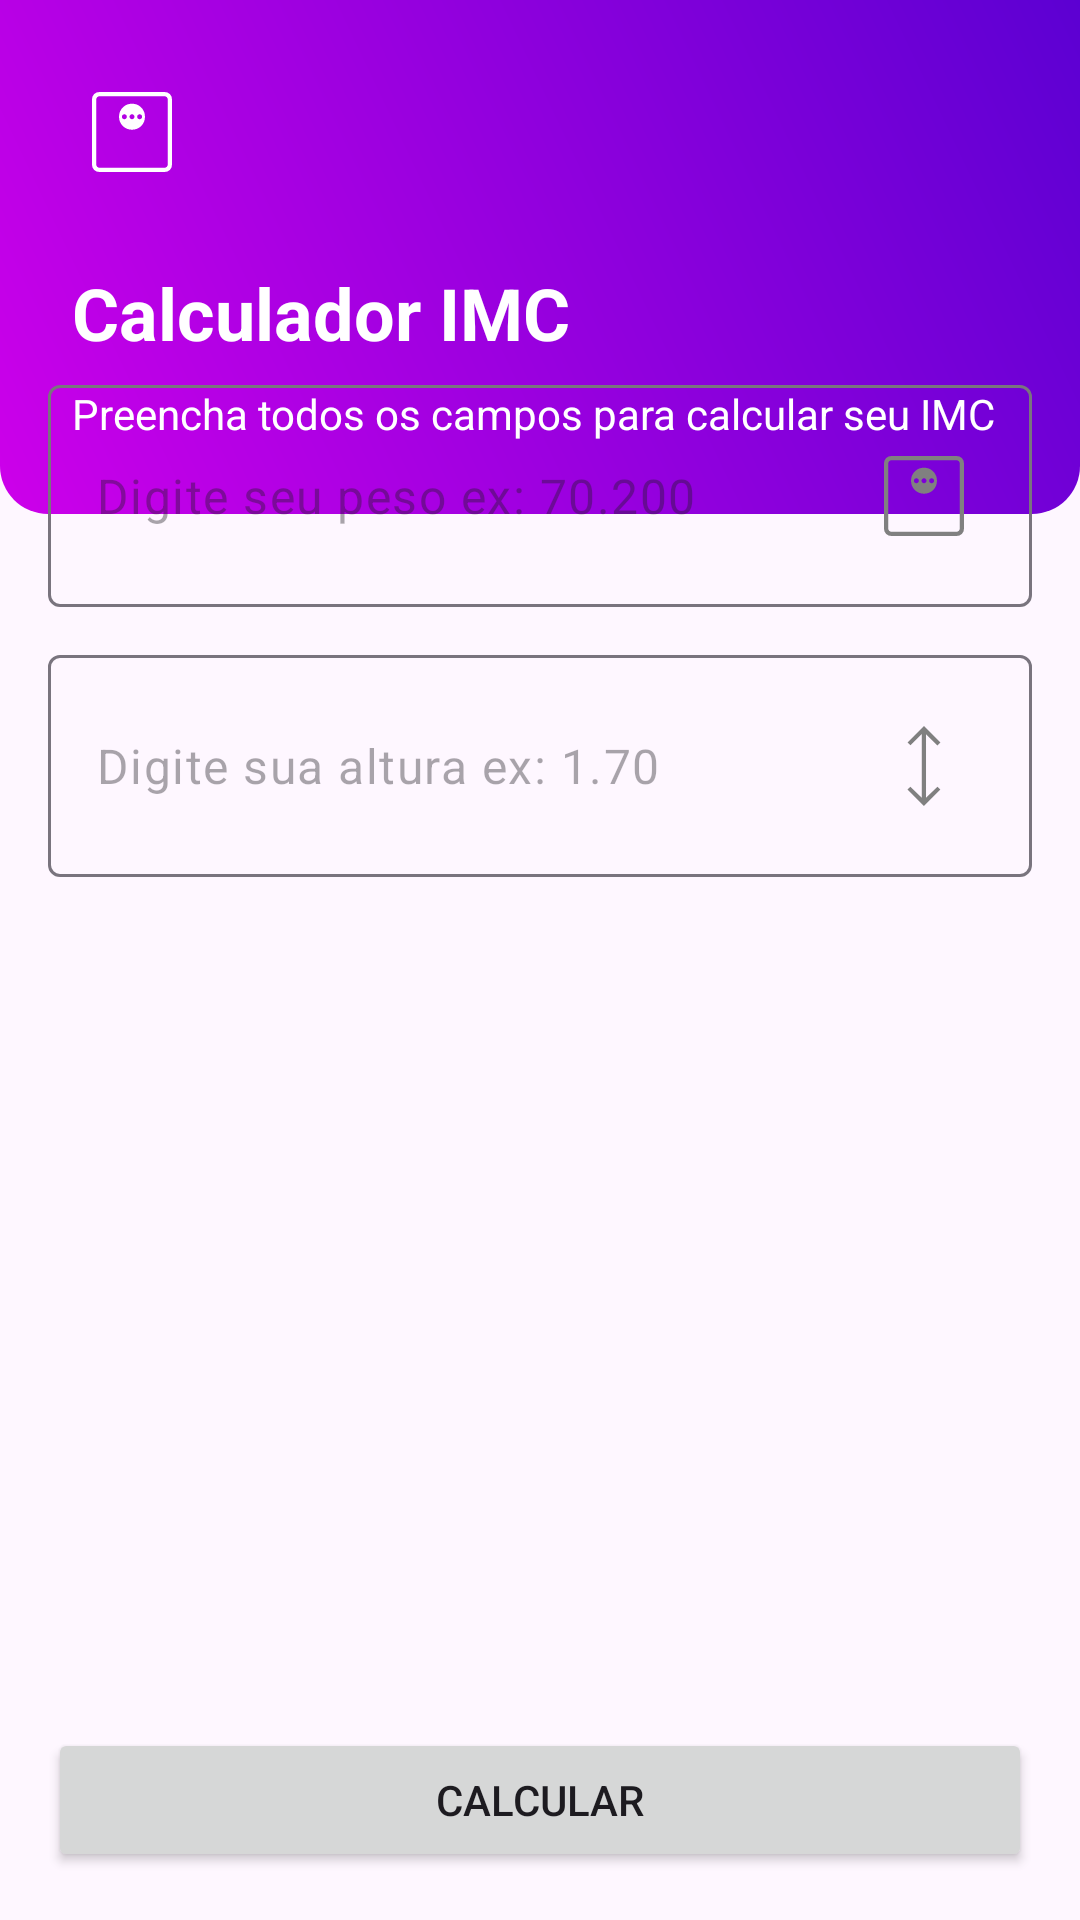

The Android layout XML behind this screen, and the referenced resources:
<!-- AndroidManifest.xml: application theme Theme.Novacalculadora -->
<!-- res/layout/activity_main.xml -->
<?xml version="1.0" encoding="utf-8"?>
<androidx.constraintlayout.widget.ConstraintLayout xmlns:android="http://schemas.android.com/apk/res/android"
    xmlns:app="http://schemas.android.com/apk/res-auto"
    xmlns:tools="http://schemas.android.com/tools"
    android:id="@+id/main"
    android:layout_width="match_parent"
    android:layout_height="match_parent"
    tools:context=".MainActivity">


    <LinearLayout

        android:id="@+id/vg_header"
        android:layout_width="match_parent"
        android:layout_height="wrap_content"
        android:background="@drawable/gradiente_bg"
        android:orientation="vertical"
        app:layout_constraintEnd_toEndOf="parent"
        app:layout_constraintStart_toStartOf="parent">


        <ImageView
            android:layout_width="wrap_content"
            android:layout_height="wrap_content"
            android:layout_margin="24dp"
            android:src="@drawable/ic_weight"
            app:tint="@color/white" />

        <TextView
            android:layout_width="wrap_content"
            android:layout_height="wrap_content"
            android:layout_marginStart="24dp"
            android:text="Calculador IMC"
            android:textColor="@color/white"
            android:textSize="24dp"
            android:textStyle="bold" />

        <TextView
            android:layout_width="wrap_content"
            android:layout_height="wrap_content"
            android:layout_marginTop="8dp"
            android:textColor="@color/white"
            android:text="Preencha todos os campos para calcular seu IMC"
            android:layout_marginStart="24dp"
            android:layout_marginEnd="24dp"
            android:layout_marginBottom="24dp"/>

    </LinearLayout>

    <Button
        android:id="@+id/btn_calcular"
        android:layout_width="match_parent"
        android:layout_height="wrap_content"
        android:layout_margin="16dp"
        android:text="Calcular"
        app:layout_constraintBottom_toBottomOf="parent"
        tools:layout_editor_absoluteX="-32dp" />

    <com.google.android.material.textfield.TextInputLayout
        android:id="@+id/textInputLayout"
        android:layout_width="match_parent"
        android:layout_height="wrap_content"
        android:layout_marginStart="16dp"
        android:layout_marginEnd="16dp"
        android:layout_marginTop="42dp"
        app:hintEnabled="false"
        app:layout_constraintBaseline_toBottomOf="@id/vg_header" >

        <com.google.android.material.textfield.TextInputEditText
            android:id="@+id/edt_peso"
            android:layout_width="match_parent"
            android:layout_height="wrap_content"
            android:background="@drawable/rounded_bg"
            android:drawableEnd="@drawable/ic_weight"
            android:maxLength="4"
            android:hint="Digite seu peso ex: 70.200"
            android:inputType="numberDecimal" />
    </com.google.android.material.textfield.TextInputLayout>

    <com.google.android.material.textfield.TextInputLayout
        android:layout_width="match_parent"
        android:layout_height="wrap_content"
        android:layout_margin="16dp"
        app:hintEnabled="false"
        app:layout_constraintTop_toBottomOf="@+id/textInputLayout" >

        <com.google.android.material.textfield.TextInputEditText
            android:id="@+id/edt_altura"
            android:layout_width="match_parent"
            android:layout_height="wrap_content"
            android:background="@drawable/rounded_bg"
            android:drawableEnd="@drawable/ic_height"
            android:maxLength="6"
            android:inputType="numberDecimal"
            android:hint="Digite sua altura ex: 1.70" />
    </com.google.android.material.textfield.TextInputLayout>


</androidx.constraintlayout.widget.ConstraintLayout>
<!-- resources referenced by this layout -->
<resources>
  <color name="white">#FFFFFFFF</color>
  <!-- drawable gradiente_bg (drawable) -->
  <?xml version="1.0" encoding="utf-8"?>
  <shape xmlns:android="http://schemas.android.com/apk/res/android">
  
      <corners android:topLeftRadius="0dp"
          android:topRightRadius="0dp"
          android:bottomLeftRadius="16dp"
          android:bottomRightRadius="16dp" />
  
      <gradient
          android:startColor="@color/primary_400"
          android:endColor="@color/primary_900"
          android:angle="45" />
  
  </shape>
  <!-- drawable ic_height (drawable) -->
  <vector xmlns:android="http://schemas.android.com/apk/res/android"
      android:width="40dp"
      android:height="40dp"
      android:viewportWidth="960"
      android:viewportHeight="960">
    <path
        android:pathData="M479.23,800 L347.69,668.46l23.34,-23.33 91.28,89.51v-510.05l-90.52,90.28 -23.33,-23.33L480,160l131.54,131.54 -24.26,24.33 -91.13,-90.51v509.28l91.29,-89.51 23.33,23.33L479.23,800Z"
        android:fillColor="#FF808080"/>
  </vector>
  <!-- drawable ic_weight (drawable) -->
  <vector xmlns:android="http://schemas.android.com/apk/res/android"
      android:width="40dp"
      android:height="40dp"
      android:viewportWidth="960"
      android:viewportHeight="960">
    <path
        android:pathData="M480.33,461.69q43.67,0 73.57,-29.9 29.89,-29.89 29.89,-73.82 0,-43.92 -29.89,-74.15 -29.9,-30.23 -73.82,-30.23 -43.93,0 -73.9,30.23 -29.97,30.23 -29.97,74.15 0,43.93 29.86,73.82 29.87,29.9 74.26,29.9ZM419.03,377.9q-8,0 -14,-6t-6,-14q0,-8 6,-14t14,-6q8,0 14,6t6,14q0,8 -6,14t-14,6ZM480,377.9q-8,0 -14,-6t-6,-14q0,-8 6,-14t14,-6q8,0 14,6t6,14q0,8 -6,14t-14,6ZM540.97,377.9q-8,0 -14,-6t-6,-14q0,-8 6,-14t14,-6q8,0 14,6t6,14q0,8 -6,14t-14,6ZM218.46,800q-24.58,0 -41.52,-16.94Q160,766.12 160,741.54v-523.08q0,-24.58 16.94,-41.52Q193.88,160 218.46,160h523.08q24.58,0 41.52,16.94Q800,193.88 800,218.46v523.08q0,24.58 -16.94,41.52Q766.12,800 741.54,800L218.46,800ZM218.46,766.15h523.08q9.23,0 16.92,-7.69 7.69,-7.69 7.69,-16.92v-523.08q0,-9.23 -7.69,-16.92 -7.69,-7.69 -16.92,-7.69L218.46,193.85q-9.23,0 -16.92,7.69 -7.69,7.69 -7.69,16.92v523.08q0,9.23 7.69,16.92 7.69,7.69 16.92,7.69ZM193.85,193.85L193.85,766.15 193.85,193.85Z"
        android:fillColor="#FF808080"/>
  </vector>
  <style name="Theme.Novacalculadora" parent="Base.Theme.Novacalculadora" />
  <color name="primary_400">#cd00ea</color>
  <color name="primary_900">#5c00d2</color>
  <style name="Base.Theme.Novacalculadora" parent="Theme.Material3.DayNight.NoActionBar">
          
          <item name="colorPrimary">@color/primary_400</item>
          <item name="android:statusBarColor">@color/primary_900</item>
      </style>
</resources>
